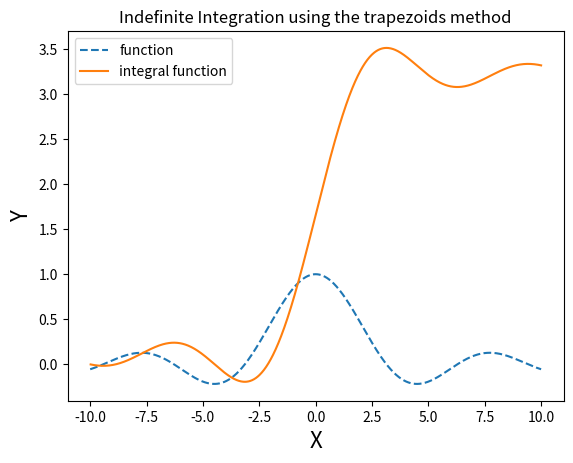

Write the Python code that produced this figure.
# !V1
# Indefinite integration and plotting using the trapezoids method.

import numpy as np
import matplotlib.pyplot as plt

def main():

    # ! Define the function to integrate and the integration parameters
    f = lambda x: np.sin(x) / x
    x_min = -10
    x_max = 10.0
    c = 0.0  # Constant of integration
    N = 1000
    # ! ---------------------------------------------------------------

    x = np.linspace(x_min, x_max, N)
    y = f(x)

    h = (x_max - x_min) / (N - 1)

    integration = [c]
    for i in range(0, N - 1):
        integration.append(integration[-1] + h / 2 * (y[i] + y[i + 1]))

    plt.figure()
    plt.plot(x, y, ls = '--', label="function")
    plt.plot(x[1:], integration[1:], ls = '-', label="integral function")
    plt.title("Indefinite Integration using the trapezoids method")
    plt.legend()
    plt.xlabel("X",fontsize=16)
    plt.ylabel("Y",fontsize=16)
    plt.show(block=True)

if __name__ == "__main__":
    main()
